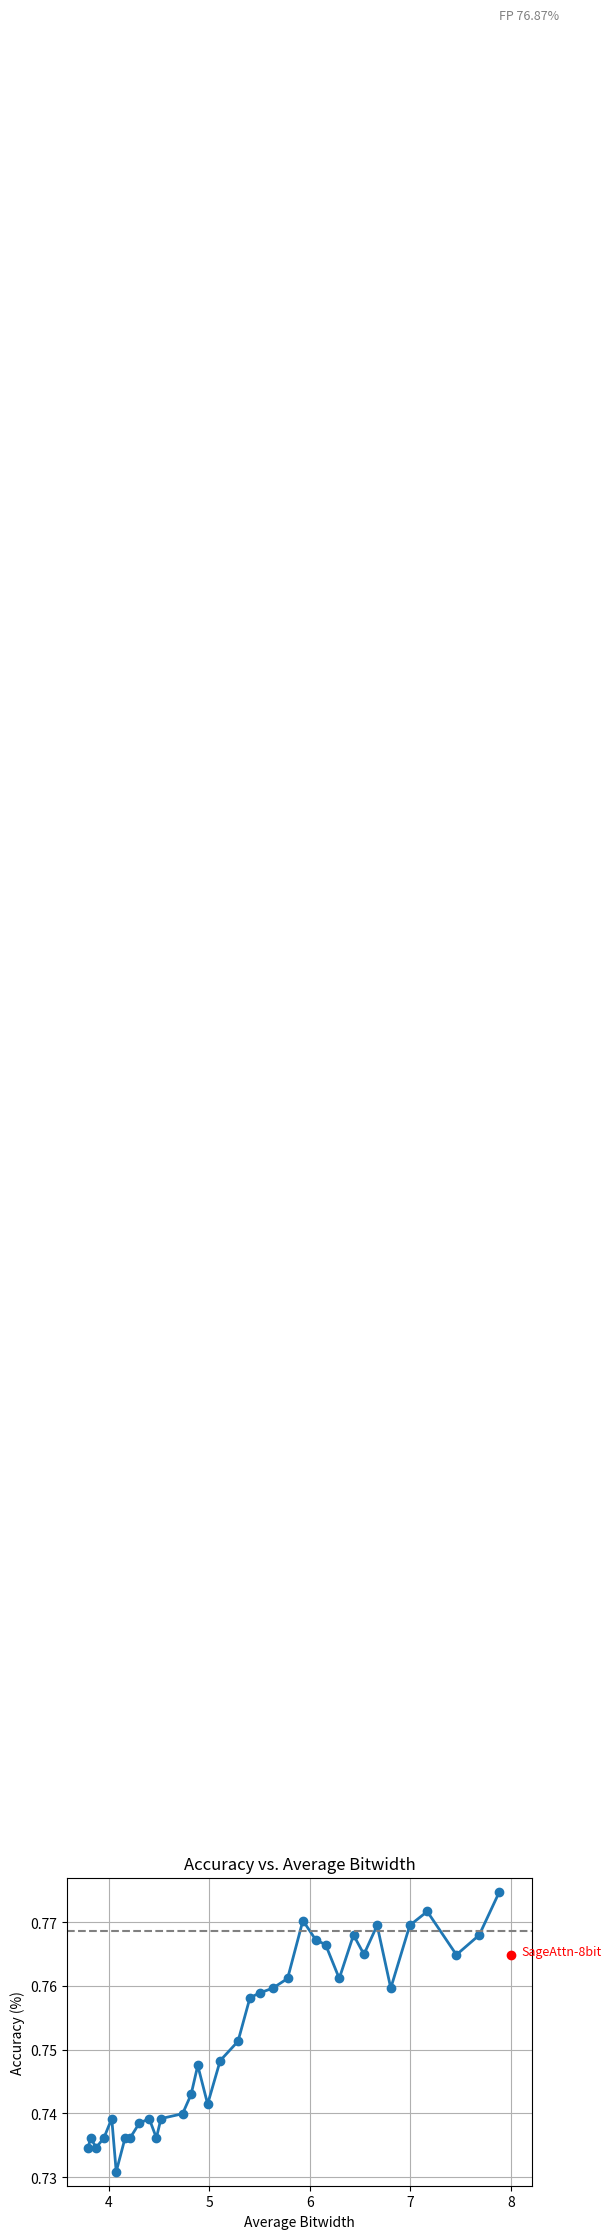

Reproduce this figure in Python.
import matplotlib.pyplot as plt

# 示例数据
avg_bits = [7.886,
7.685,
7.458,
7.168,
6.994274139404297,
6.805171966552734,
6.669454574584961,
6.538433074951172,
6.4344940185546875,
6.292812347412109,
6.157093048095703,
6.058732032775879,
5.931353569030762,
5.778878211975098,
5.6319684982299805,
5.499495506286621,
5.4042816162109375,
5.285801887512207,
5.1086320877075195,
4.983644485473633,
4.885404586791992,
4.819204330444336,
4.7342376708984375,
4.519401550292969,
4.4739885330200195,
4.402185916900635,
4.302730560302734,
4.2125959396362305,
4.162534236907959,
4.074307918548584,
4.029872417449951,
3.9518721103668213,
3.8751113414764404,
3.818876028060913,
3.795275926589966]  # 横坐标：平均比特数
acc = [0.7748,
0.7680,
0.7649,
0.7717,
0.7695223654283548,
0.759666413949962,
0.7695223654283548,
0.7649734647460197,
0.7680060652009097,
0.7611827141774071,
0.7664897649734648,
0.7672479150871873,
0.7702805155420773,
0.7611827141774071,
0.759666413949962,
0.7589082638362395,
0.7581501137225171,
0.7513267626990144,
0.7482941622441244,
0.7414708112206216,
0.7475360121304018,
0.7429871114480667,
0.7399545109931767,
0.7391963608794542,
0.7361637604245641,
0.7391963608794542,
0.7384382107657316,
0.7361637604245641,
0.7361637604245641,
0.7308567096285065,
0.7391963608794542,
0.7361637604245641,
0.734647460197119,
0.7361637604245641,
0.734647460197119
]  # 纵坐标：准确率（%）
# SageAttn-8bit 特殊点
special_name = "SageAttn-8bit"
special_bit = 8.0           # 横坐标
special_acc = 0.7649         # 纵坐标

# 全精度水平线
fp_acc = 0.7687
# 画图
plt.figure(figsize=(6, 4))
plt.plot(avg_bits, acc, marker='o', linewidth=2)
plt.scatter(special_bit, special_acc, color='red', zorder=5, label=special_name)
plt.text(special_bit + 0.1, special_acc, special_name, color='red', fontsize=9)

# 添加水平线
plt.axhline(y=fp_acc, color='gray', linestyle='--', linewidth=1.5, label="FP Accuracy")
plt.text(avg_bits[0], fp_acc + 0.3, "FP 76.87%", color='gray', fontsize=9)

# 添加标签和标题
plt.xlabel("Average Bitwidth")
plt.ylabel("Accuracy (%)")
plt.title("Accuracy vs. Average Bitwidth")
plt.grid(True)

# 显示图像
plt.tight_layout()
plt.savefig("accuracy_vs_bitwidth.png")
plt.show()